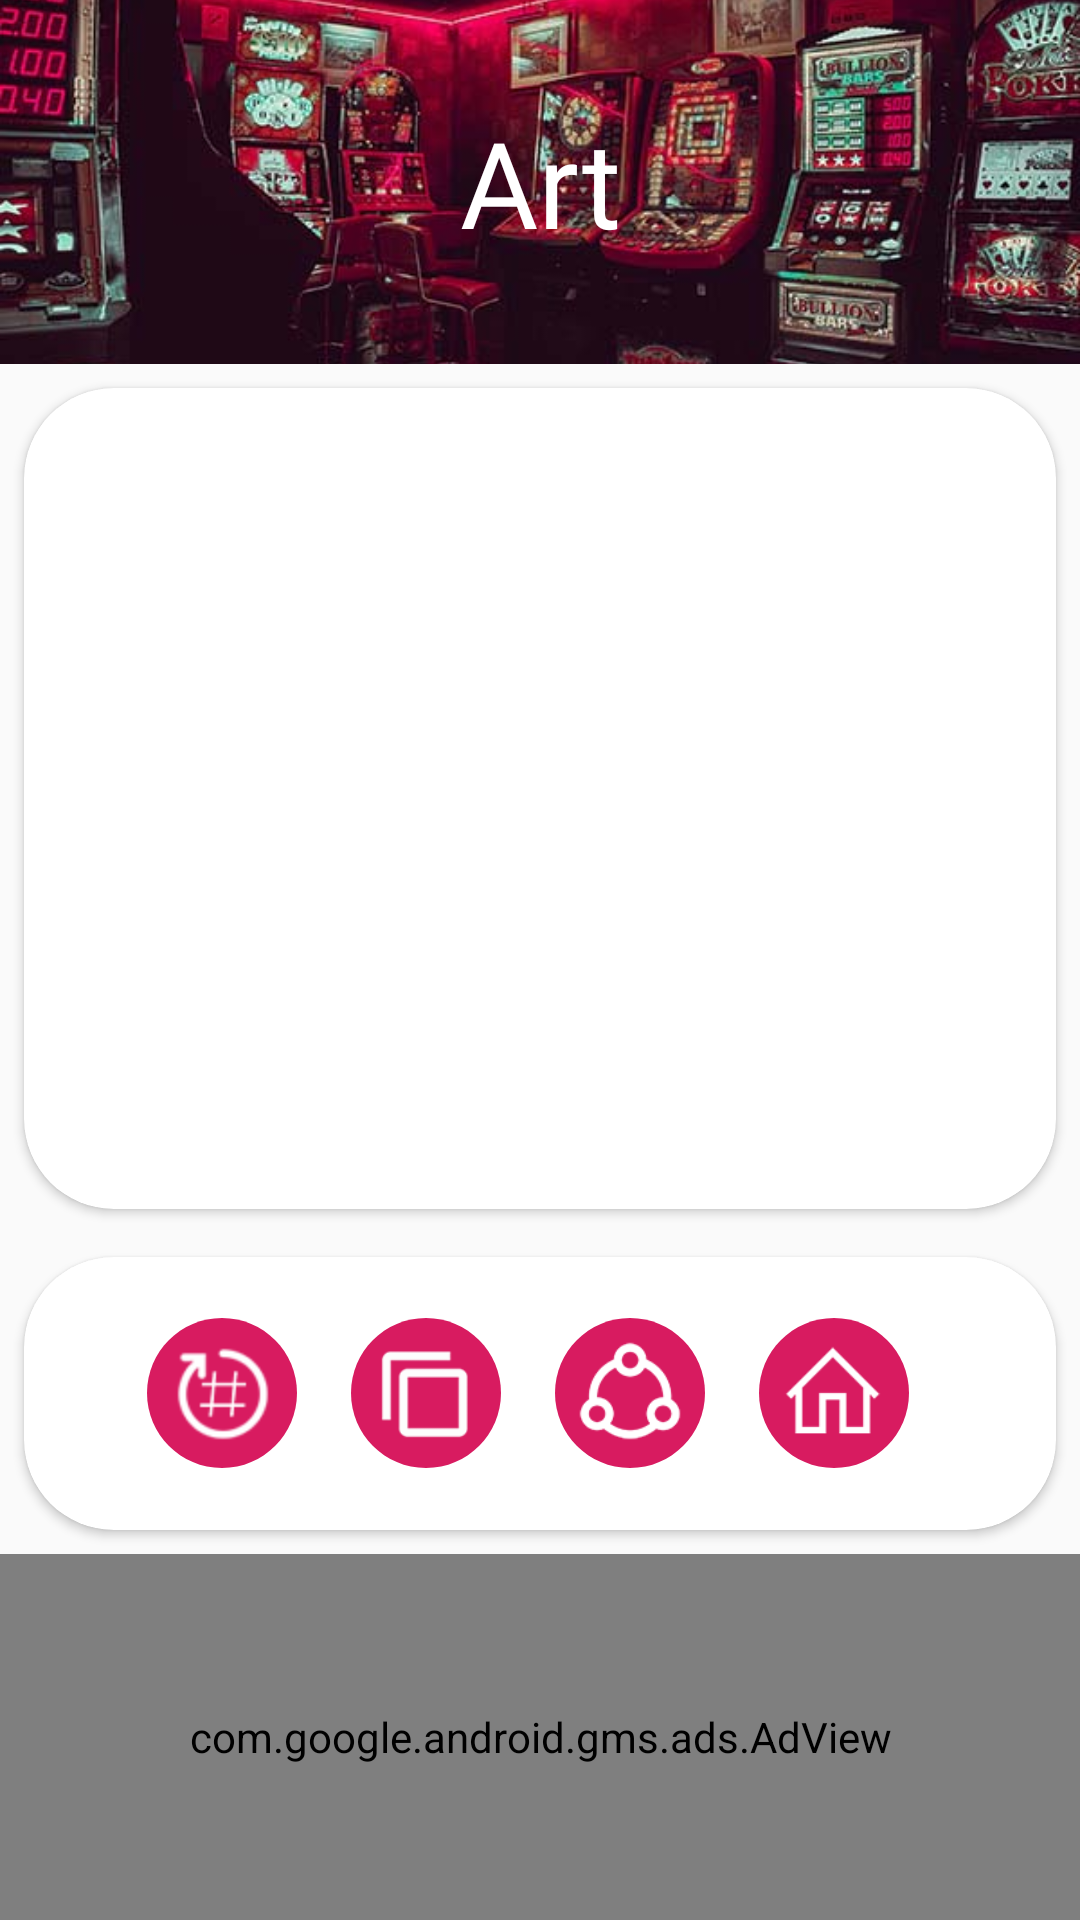

Reconstruct the res/layout file that produces this screen, plus the resources it refers to.
<!-- AndroidManifest.xml: application theme AppTheme -->
<!-- res/layout/fragment_content.xml -->
<?xml version="1.0" encoding="utf-8"?>
<LinearLayout xmlns:app="http://schemas.android.com/apk/res-auto"
    xmlns:tools="http://schemas.android.com/tools"
    android:weightSum="10"
    xmlns:android="http://schemas.android.com/apk/res/android"
    android:orientation="vertical"
    android:layout_width="match_parent"
    android:layout_height="match_parent">

    <androidx.constraintlayout.widget.ConstraintLayout
        android:layout_weight="2"
        android:layout_width="match_parent"
        android:layout_height="0dp">

        <ImageView
            android:scaleType="centerCrop"
            android:id="@+id/imageViewHashtagContent"
            android:layout_width="match_parent"
            android:layout_height="match_parent"
            android:layout_marginBottom="0dp"
            android:layout_marginEnd="0dp"
            android:layout_marginLeft="0dp"
            android:layout_marginRight="0dp"
            android:layout_marginStart="0dp"
            android:layout_marginTop="0dp"
            app:layout_constraintBottom_toBottomOf="parent"
            app:layout_constraintEnd_toEndOf="parent"
            app:layout_constraintStart_toStartOf="parent"
            app:layout_constraintTop_toTopOf="parent"
            app:srcCompat="@drawable/carl_raw_background_header" />

        <TextView
            android:id="@+id/textViewSubCategoryHashtagContent"
            android:layout_width="0dp"
            android:layout_height="0dp"
            android:background="@drawable/gradien_black_color"
            android:fontFamily="@font/harmattan"
            android:gravity="center"
            android:text="Art"
            android:textColor="@android:color/white"
            android:textSize="40sp"
            app:layout_constraintBottom_toBottomOf="parent"
            app:layout_constraintEnd_toEndOf="@+id/imageViewHashtagContent"
            app:layout_constraintStart_toStartOf="parent"
            app:layout_constraintTop_toTopOf="parent"
            tools:fontFamily="@font/coiny" />
    </androidx.constraintlayout.widget.ConstraintLayout>
    <androidx.cardview.widget.CardView
        android:id="@+id/cardViewHashtagsContentContainer"
        android:layout_width="match_parent"
        android:layout_height="0dp"
        android:layout_weight="4.5"
        android:layout_marginStart="8dp"
        android:layout_marginLeft="8dp"
        android:layout_marginTop="8dp"
        android:layout_marginEnd="8dp"
        android:layout_marginRight="8dp"
        android:layout_marginBottom="8dp"
        app:cardCornerRadius="30dp"
        >


            <LinearLayout
                android:layout_width="match_parent"
                android:layout_height="match_parent"
                android:orientation="vertical">

                <TextView
                    android:id="@+id/textViewContentHashtags"
                    android:layout_width="match_parent"
                    android:layout_height="match_parent"
                    android:layout_gravity="center"
                    android:layout_margin="8dp"
                    android:layout_marginTop="16dp"
                    android:fontFamily="@font/harmattan"
                    android:gravity="center"
                    android:textColor="@android:color/black"
                    android:textSize="22sp"
                    android:typeface="normal" />
            </LinearLayout>

    </androidx.cardview.widget.CardView>

    <androidx.cardview.widget.CardView
        android:layout_margin="8dp"
        app:cardCornerRadius="30dp"
        android:layout_weight="1.5"
        android:layout_width="match_parent"
        android:layout_height="0dp">
        <LinearLayout
            android:gravity="center"
            android:orientation="horizontal"
            android:layout_width="match_parent"
            android:layout_height="match_parent">

            <ImageButton
                android:layout_marginRight="8dp"
                android:scaleType="centerCrop"
                android:src="@drawable/regenerate"
                android:id="@+id/buttonRegenerateContent"
                android:padding="10dp"
                android:layout_width="60dp"
                android:layout_height="60dp"
                android:background="@drawable/ic_lens_background"
                android:layout_marginEnd="8dp" />
            <ImageButton
                android:layout_marginRight="8dp"
                android:src="@drawable/copy"
                android:scaleType="centerCrop"
                android:id="@+id/buttonCopyContent"
                android:padding="9dp"
                android:layout_width="60dp"
                android:layout_height="60dp"
                android:background="@drawable/ic_lens_background"
                android:layout_marginEnd="8dp" />

            <ImageButton
                android:layout_marginRight="8dp"
                android:src="@drawable/share"
                android:scaleType="centerCrop"
                android:id="@+id/buttonShareContent"
                android:padding="8dp"
                android:layout_width="60dp"
                android:layout_height="60dp"
                android:background="@drawable/ic_lens_background"
                android:layout_marginEnd="8dp" />
            <ImageButton
                android:src="@drawable/home"
                android:scaleType="centerCrop"
                android:padding="9dp"
                android:layout_width="60dp"
                android:layout_height="60dp"
                android:background="@drawable/ic_lens_background" android:layout_marginRight="8dp"
                android:id="@+id/buttonHomeContent"
                android:layout_marginEnd="8dp" />
        </LinearLayout>

    </androidx.cardview.widget.CardView>

    <com.google.android.gms.ads.AdView

        android:id="@+id/admobBannerContent"
        xmlns:ads="http://schemas.android.com/apk/res-auto"
        ads:adSize="BANNER"
        ads:adUnitId="@string/admob_banner_ad_id"
        android:layout_weight="2"
        android:layout_width="match_parent"
        android:layout_height="0dp"/>




</LinearLayout>
<!-- resources referenced by this layout -->
<resources>
  <!-- drawable carl_raw_background_header: jpg bitmap (drawable, 62999 bytes) -->
  <!-- drawable copy: png bitmap (drawable, 844 bytes) -->
  <!-- drawable home: png bitmap (drawable, 989 bytes) -->
  <!-- drawable ic_lens_background (drawable) -->
  <vector xmlns:android="http://schemas.android.com/apk/res/android"
          android:width="100dp"
          android:height="100dp"
          android:viewportWidth="24.0"
          android:viewportHeight="24.0">
      <path
          android:fillColor="#D81B60"
          android:pathData="M12,2C6.48,2 2,6.48 2,12s4.48,10 10,10 10,-4.48 10,-10S17.52,2 12,2z"/>
  </vector>
  <!-- drawable regenerate: png bitmap (drawable, 1439 bytes) -->
  <!-- drawable share: png bitmap (drawable, 1836 bytes) -->
  <string name="admob_banner_ad_id" translatable="false">ca-app-pub-3940256099942544/6300978111</string>
  <style name="AppTheme" parent="Theme.AppCompat.Light.DarkActionBar">
          
          <item name="colorPrimary">@color/colorPrimary</item>
          <item name="colorPrimaryDark">@color/colorPrimaryDark</item>
          <item name="colorAccent">@color/colorAccent</item>
      </style>
  <color name="colorPrimary">#4fc3f7</color>
  <color name="colorPrimaryDark">#0093c4</color>
  <color name="colorAccent">#f50057</color>
</resources>
